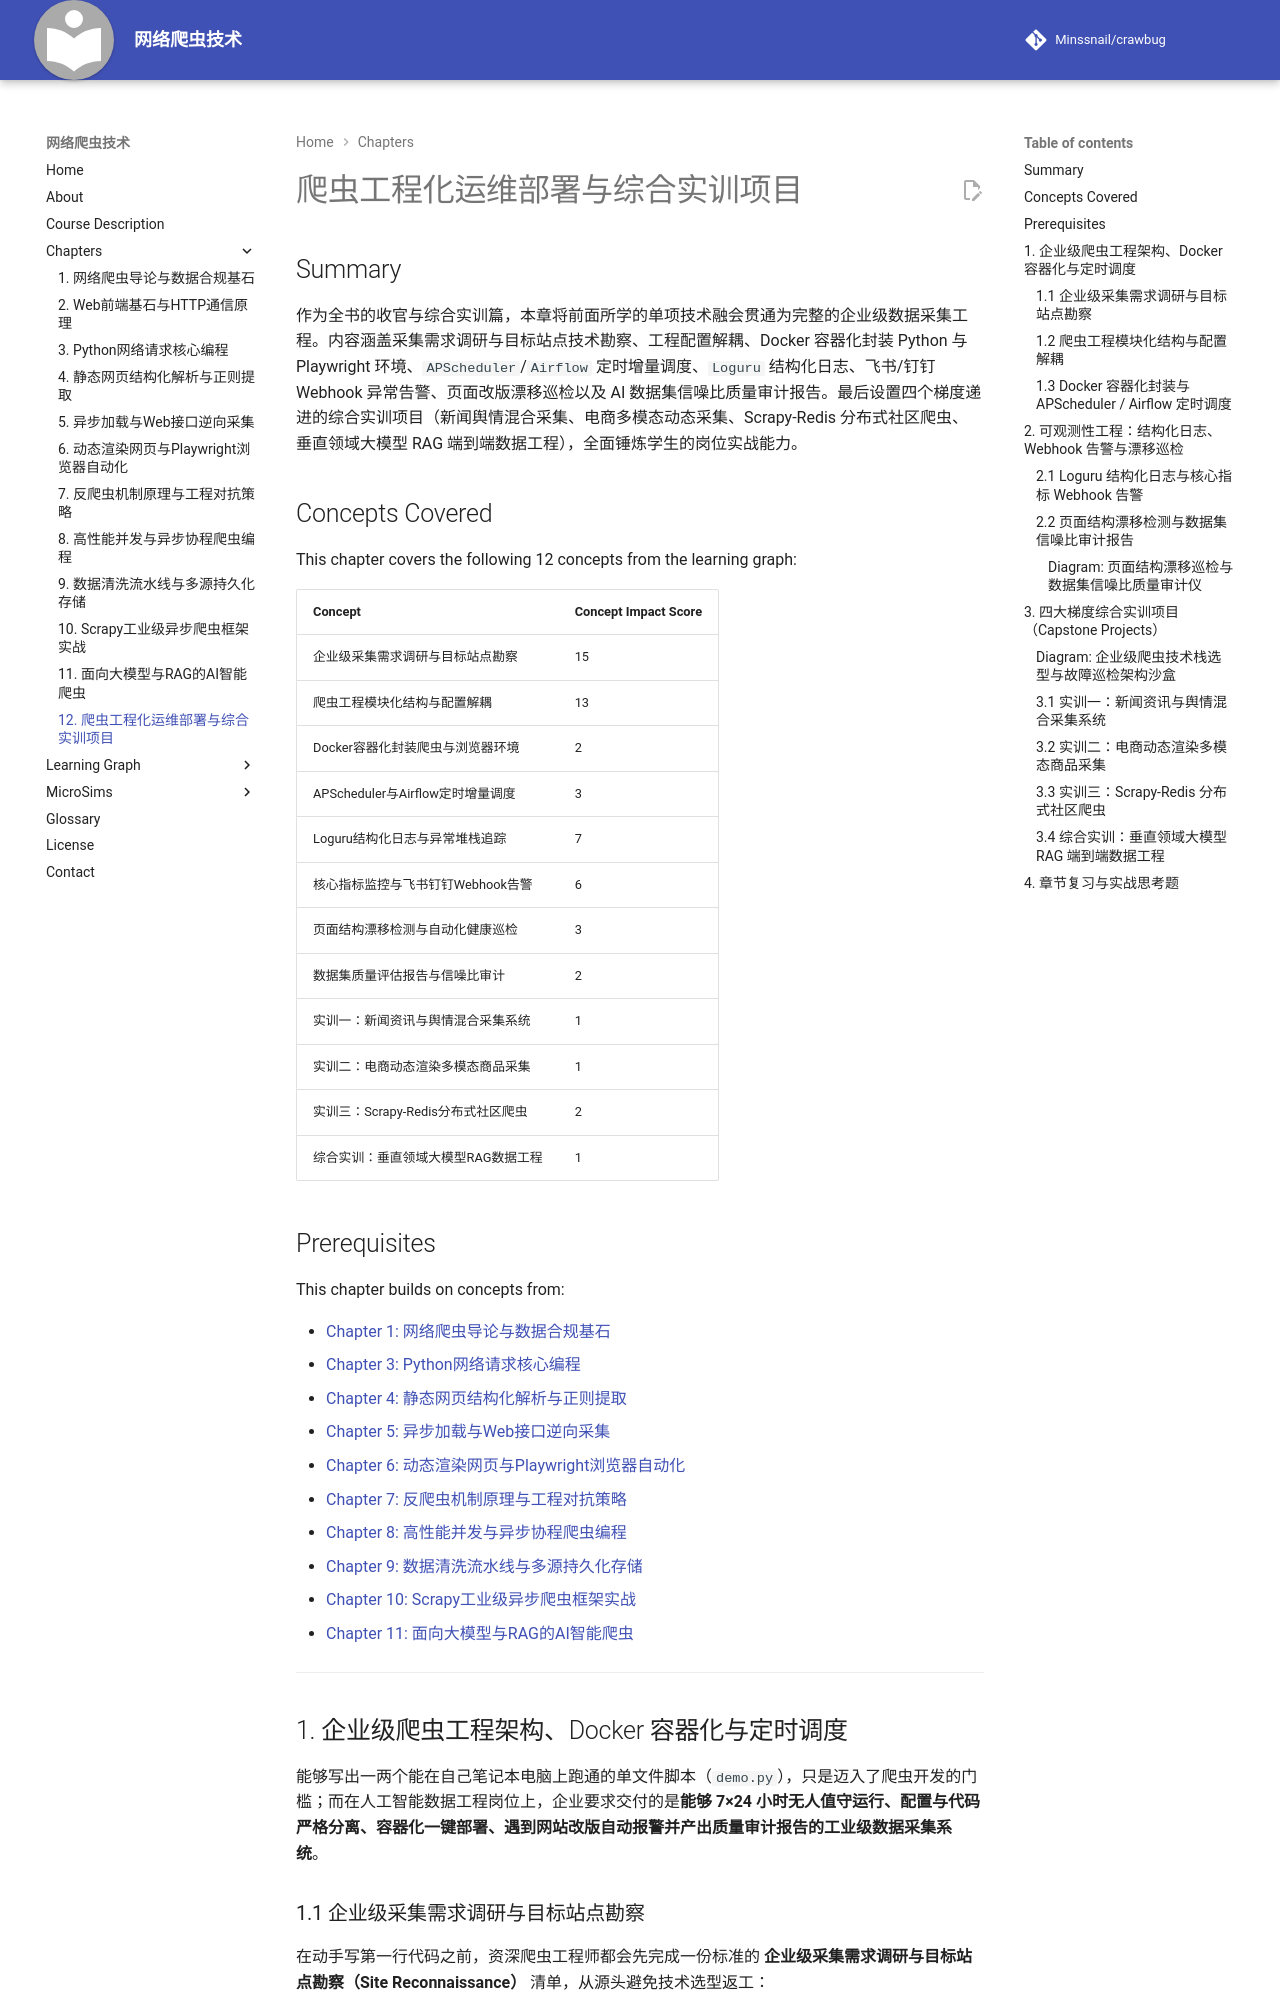

repository: Minssnail/crawbug · page: chapters/12-engineering-deployment-and-capstone/index.html · generator: mkdocs

---
title: "爬虫工程化运维部署与综合实训项目"
description: "系统总结企业级数据采集需求勘察、模块化配置解耦、Docker容器化封装、APScheduler定时调度、Loguru结构化日志、飞书/钉钉Webhook告警、页面结构漂移巡检与数据集信噪比审计，并配套四个梯度递进的综合实训项目完整架构与代码实现。"
generated_by: "claude skill chapter-content-generator"
date: "2026-10-25"
version: "1.11"
---

# 爬虫工程化运维部署与综合实训项目

## Summary

作为全书的收官与综合实训篇，本章将前面所学的单项技术融会贯通为完整的企业级数据采集工程。内容涵盖采集需求调研与目标站点技术勘察、工程配置解耦、Docker 容器化封装 Python 与 Playwright 环境、`APScheduler`/`Airflow` 定时增量调度、`Loguru` 结构化日志、飞书/钉钉 Webhook 异常告警、页面改版漂移巡检以及 AI 数据集信噪比质量审计报告。最后设置四个梯度递进的综合实训项目（新闻舆情混合采集、电商多模态动态采集、Scrapy-Redis 分布式社区爬虫、垂直领域大模型 RAG 端到端数据工程），全面锤炼学生的岗位实战能力。

## Concepts Covered

This chapter covers the following 12 concepts from the learning graph:

| Concept | Concept Impact Score |
|---------|-----------------------|
| 企业级采集需求调研与目标站点勘察 | 15 |
| 爬虫工程模块化结构与配置解耦 | 13 |
| Docker容器化封装爬虫与浏览器环境 | 2 |
| APScheduler与Airflow定时增量调度 | 3 |
| Loguru结构化日志与异常堆栈追踪 | 7 |
| 核心指标监控与飞书钉钉Webhook告警 | 6 |
| 页面结构漂移检测与自动化健康巡检 | 3 |
| 数据集质量评估报告与信噪比审计 | 2 |
| 实训一：新闻资讯与舆情混合采集系统 | 1 |
| 实训二：电商动态渲染多模态商品采集 | 1 |
| 实训三：Scrapy-Redis分布式社区爬虫 | 2 |
| 综合实训：垂直领域大模型RAG数据工程 | 1 |

## Prerequisites

This chapter builds on concepts from:

- [Chapter 1: 网络爬虫导论与数据合规基石](../01-intro-and-ethics/index.md)
- [Chapter 3: Python网络请求核心编程](../03-python-http-requests/index.md)
- [Chapter 4: 静态网页结构化解析与正则提取](../04-static-html-parsing/index.md)
- [Chapter 5: 异步加载与Web接口逆向采集](../05-ajax-and-api-scraping/index.md)
- [Chapter 6: 动态渲染网页与Playwright浏览器自动化](../06-browser-automation-playwright/index.md)
- [Chapter 7: 反爬虫机制原理与工程对抗策略](../07-anti-scraping-and-countermeasures/index.md)
- [Chapter 8: 高性能并发与异步协程爬虫编程](../08-concurrent-and-async-scraping/index.md)
- [Chapter 9: 数据清洗流水线与多源持久化存储](../09-data-cleaning-and-storage/index.md)
- [Chapter 10: Scrapy工业级异步爬虫框架实战](../10-scrapy-industrial-framework/index.md)
- [Chapter 11: 面向大模型与RAG的AI智能爬虫](../11-ai-powered-scraping-and-datasets/index.md)

---

## 1. 企业级爬虫工程架构、Docker 容器化与定时调度

能够写出一两个能在自己笔记本电脑上跑通的单文件脚本（`demo.py`），只是迈入了爬虫开发的门槛；而在人工智能数据工程岗位上，企业要求交付的是**能够 7×24 小时无人值守运行、配置与代码严格分离、容器化一键部署、遇到网站改版自动报警并产出质量审计报告的工业级数据采集系统**。

### 1.1 企业级采集需求调研与目标站点勘察

在动手写第一行代码之前，资深爬虫工程师都会先完成一份标准的 **企业级采集需求调研与目标站点勘察（Site Reconnaissance）** 清单，从源头避免技术选型返工：

| 勘察评估维度 | 核心核查项与探测方法 | 技术选型决策结论 |
| :--- | :--- | :--- |
| **1. 合规与版权边界** | 检查 `/robots.txt`、服务条款、是否涉及公民个人隐私（PII）、是否属于公开政务或授权站点 | 设定采集速率上限、配置 PII 脱敏掩码规则 |
| **2. 页面渲染模式** | 右键“查看网页源代码”搜索核心文本；打开 DevTools Network 观察是否有 JSON 接口或 SSR 水合数据 | 优先走 **API 协议直采**，其次 **静态 HTML 解析**，万不得已才用 **Playwright** |
| **3. 数据存量与增量规律** | 估算历史总页数（如 50 万条）与每日新增条数（如每日新增 300 条）；观察列表是否按发布时间倒序排列 | 历史全量采用分布式并发；日常增量采用定时任务只扫前 5 页（遇到已入库 ID 即停） |
| **4. 反爬防御等级** | 压测单 IP 连续请求 100 次是否触发 `429`；检查 TLS 指纹、加密参数 `sign`、WebFont 字体或滑块验证码 | 决定是否引入 `curl_cffi`、高匿隧道代理池、`ddddocr` 或浏览器 JSRPC |

### 1.2 爬虫工程模块化结构与配置解耦

告别把数据库密码、代理密钥、请求逻辑和解析代码全部堆在一个几千行 `.py` 文件里的作坊式写法。标准的 **爬虫工程模块化结构与配置解耦** 应当遵循高内聚、低耦合的分层目录规范，并使用 `pydantic-settings` 或 `python-dotenv` 从环境变量（`.env` 文件）加载敏感凭证（严禁将含有密码与 API Key 的 `.env` 提交到 Git 仓库！）：

```
ai-data-crawler/
├── .env.example              # 环境变量模板（提交到 Git）
├── .env                      # 真实数据库/代理/大模型密钥（加入 .gitignore）
├── Dockerfile                # 容器化构建镜像定义
├── docker-compose.yml        # 多容器编排（爬虫 + Redis + PostgreSQL/ChromaDB）
├── pyproject.toml            # 依赖包与版本锁定
├── src/
│   ├── config.py             # 基于 Pydantic BaseSettings 的强类型配置中心
│   ├── core/
│   │   ├── http_client.py    # 统一封装的重试、代理、TLS 指纹客户端
│   │   ├── logger.py         # Loguru 结构化日志与日志轮转配置
│   │   └── alerting.py       # 飞书/钉钉 Webhook 异常告警与巡检模块
│   ├── spiders/              # 各业务站点采集器模块
│   ├── parsers/              # 独立解耦的 DOM/JSON/LLM 解析器（便于单元测试）
│   ├── pipelines/            # Pydantic 清洗、PII 脱敏、数据库与向量库写入
│   └── scheduler.py          # APScheduler 定时增量调度入口
└── tests/                    # 保存静态 HTML 快照样本的离线解析单元测试
```
